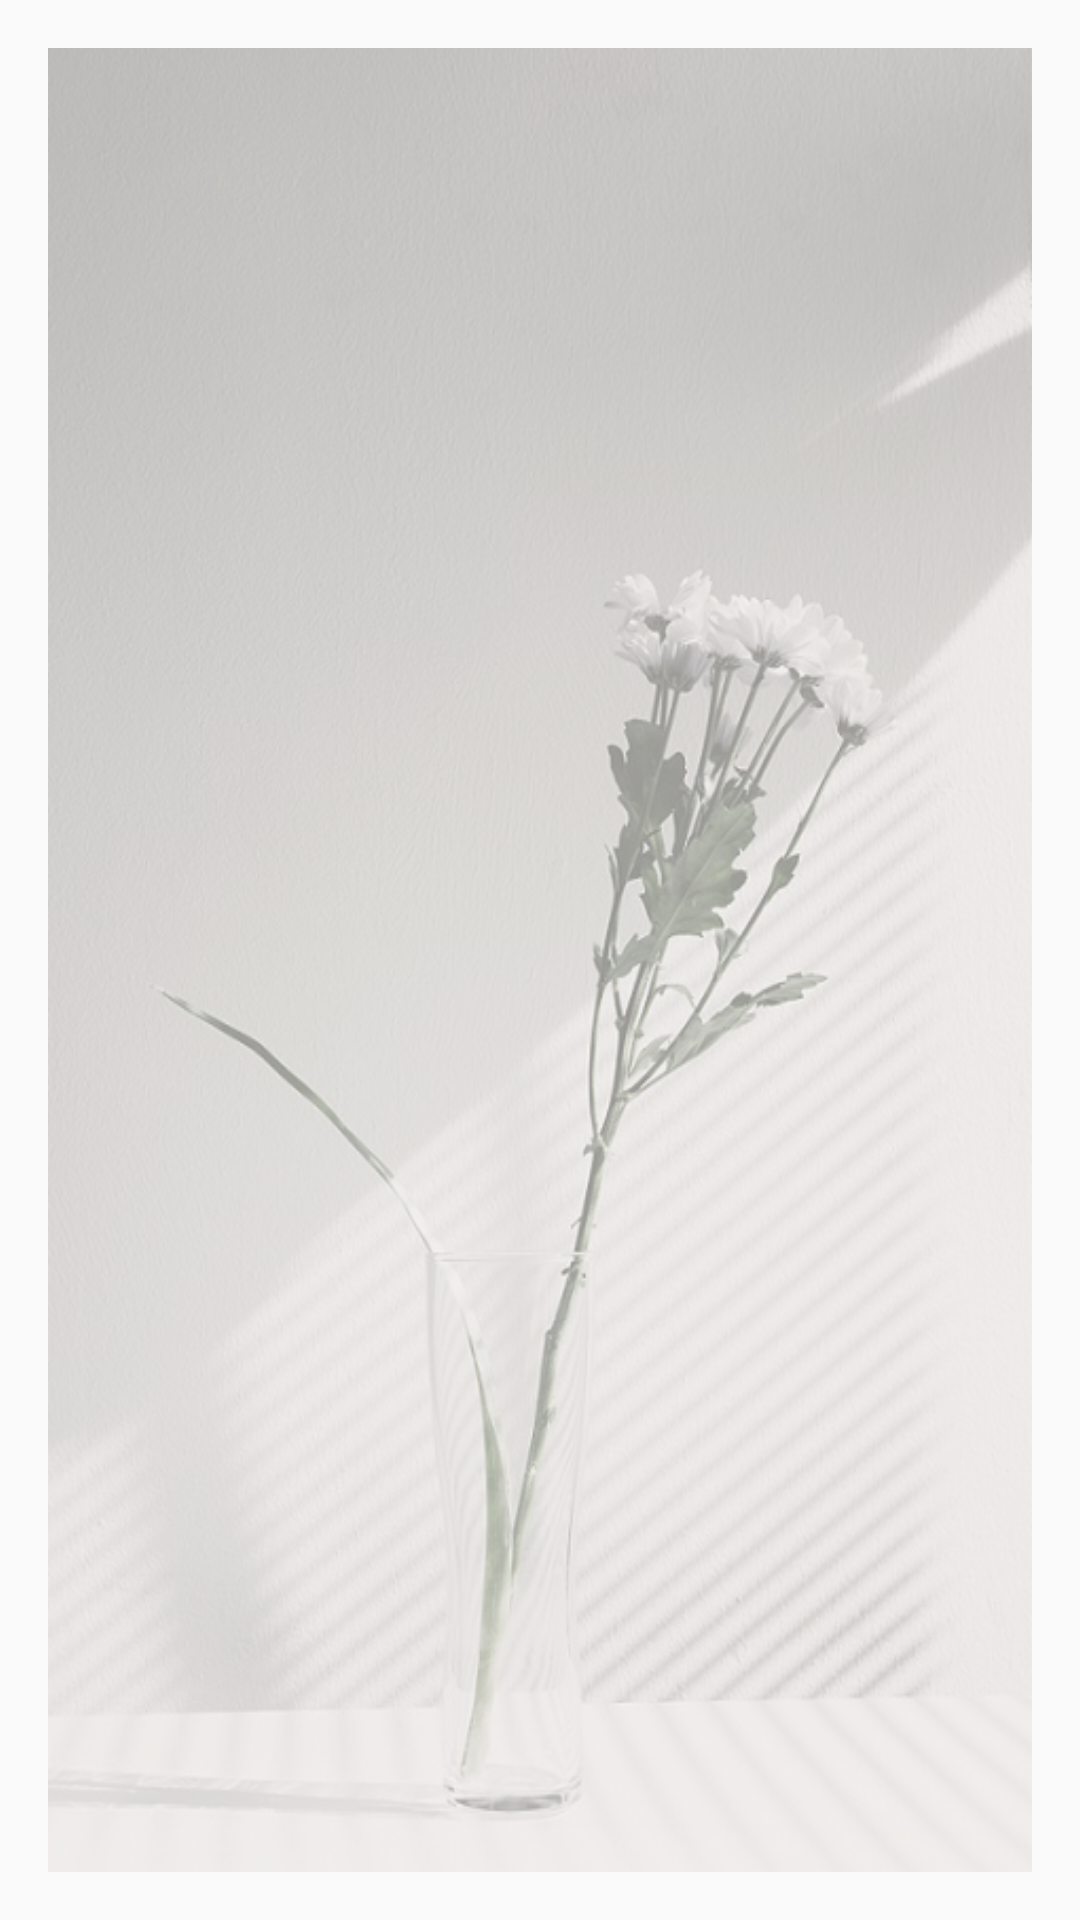

Produce the Android XML layout that renders to this screen, including the resource entries it uses.
<!-- AndroidManifest.xml: application theme AppTheme.NoActionBar -->
<!-- res/layout/detail_book.xml -->
<?xml version="1.0" encoding="utf-8"?>
<RelativeLayout xmlns:android="http://schemas.android.com/apk/res/android"
    xmlns:app="http://schemas.android.com/apk/res-auto"
    android:layout_width="fill_parent"
    android:layout_height="wrap_content"
    xmlns:tools="http://schemas.android.com/tools"
    android:orientation="vertical"
    android:padding="16dp"
    tools:context=".Account.Recommend.DetailBooksActivity">


    <ScrollView
        android:layout_width="match_parent"
        android:layout_height="match_parent"
        android:id="@+id/scroll"
        android:background="@drawable/flower2"
        >

        <LinearLayout
            android:layout_width="match_parent"
            android:layout_height="wrap_content"
            android:orientation="vertical" >

            <ImageView
                android:id="@+id/imageView"
                android:layout_width="match_parent"
                android:layout_height="90dp"
                android:layout_marginTop="10dp" />

            <TextView
                android:id="@+id/ltitle"
                android:layout_width="match_parent"
                android:layout_height="wrap_content"
                android:layout_alignParentStart="true"
                android:layout_marginTop="8dp"
                android:paddingBottom="2dip"
                android:paddingTop="6dip"
                android:textColor="@color/colorPrimaryDark"
                android:textSize="16sp"

                android:textStyle="bold" />

            <TextView
                android:id="@+id/lcode"
                android:layout_width="match_parent"
                android:layout_height="wrap_content"
                android:textColor="#5d5d5d"
                android:textStyle="bold"
                android:paddingBottom="2dip"
                android:paddingTop="6dip"
                android:layout_below="@+id/lname"
                android:layout_marginTop="13dp" />

            <TextView
                android:id="@+id/lauthor"
                android:layout_width="match_parent"
                android:layout_height="wrap_content"
                android:textColor="#5d5d5d"
                android:textStyle="bold"
                android:paddingBottom="2dip"
                android:paddingTop="6dip"
                android:layout_below="@+id/lgu"
                android:layout_marginTop="13dp" />

            <TextView
                android:id="@+id/lpub"
                android:layout_width="match_parent"
                android:layout_height="wrap_content"
                android:paddingBottom="2dip"
                android:paddingTop="6dip"
                android:textColor="@color/colorAccent"
                android:layout_below="@+id/laddress" />

            <TextView
                android:id="@+id/lyear"
                android:layout_width="match_parent"
                android:layout_height="wrap_content"
                android:textColor="#5d5d5d"
                android:textStyle="bold"
                android:paddingBottom="2dip"
                android:paddingTop="6dip"
                android:layout_below="@+id/ltel"
                 />

            <TextView
                android:id="@+id/lmonth"
                android:layout_width="match_parent"
                android:layout_height="wrap_content"
                android:textColor="#5d5d5d"
                android:textStyle="bold"
                android:paddingBottom="2dip"
                android:paddingTop="6dip"
                android:layout_below="@+id/lfax"
                />

            <TextView
                android:id="@+id/lrid"
                android:layout_width="match_parent"
                android:layout_height="wrap_content"
                android:textColor="#5d5d5d"
                android:textStyle="bold"
                android:paddingBottom="2dip"
                android:paddingTop="6dip"
                android:layout_below="@+id/lmonth"
                />
        </LinearLayout>
    </ScrollView>

</RelativeLayout>
<!-- resources referenced by this layout -->
<resources>
  <color name="colorAccent">#BF9056</color>
  <color name="colorPrimaryDark">#616160</color>
  <!-- drawable flower2: png bitmap (drawable, 343572 bytes) -->
  <style name="AppTheme.NoActionBar">
          <item name="windowActionBar">false</item>
          <item name="windowNoTitle">true</item>
      </style>
</resources>
